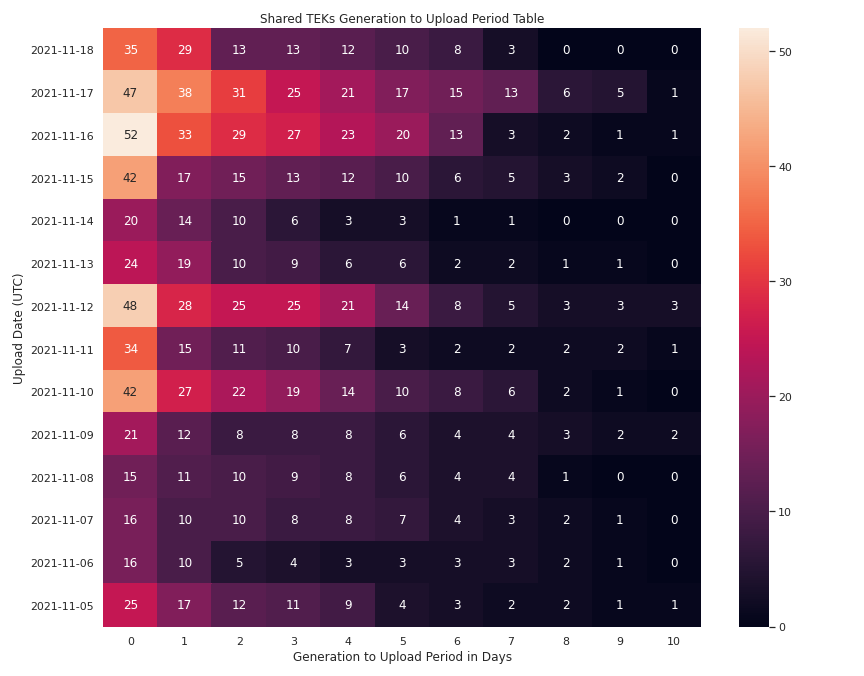

Data behind this chart, as committed beside it:
upload_date, 0, 1, 2, 3, 4, 5, 6, 7, 8, 9, 10
2021-11-18, 35, 29, 13, 13, 12, 10, 8, 3, 0, 0, 0
2021-11-17, 47, 38, 31, 25, 21, 17, 15, 13, 6, 5, 1
2021-11-16, 52, 33, 29, 27, 23, 20, 13, 3, 2, 1, 1
2021-11-15, 42, 17, 15, 13, 12, 10, 6, 5, 3, 2, 0
2021-11-14, 20, 14, 10, 6, 3, 3, 1, 1, 0, 0, 0
2021-11-13, 24, 19, 10, 9, 6, 6, 2, 2, 1, 1, 0
2021-11-12, 48, 28, 25, 25, 21, 14, 8, 5, 3, 3, 3
2021-11-11, 34, 15, 11, 10, 7, 3, 2, 2, 2, 2, 1
2021-11-10, 42, 27, 22, 19, 14, 10, 8, 6, 2, 1, 0
2021-11-09, 21, 12, 8, 8, 8, 6, 4, 4, 3, 2, 2
2021-11-08, 15, 11, 10, 9, 8, 6, 4, 4, 1, 0, 0
2021-11-07, 16, 10, 10, 8, 8, 7, 4, 3, 2, 1, 0
2021-11-06, 16, 10, 5, 4, 3, 3, 3, 3, 2, 1, 0
2021-11-05, 25, 17, 12, 11, 9, 4, 3, 2, 2, 1, 1
2021-11-04, 32, 12, 8, 8, 6, 5, 2, 2, 1, 1, 1
2021-11-03, 33, 17, 14, 12, 7, 6, 5, 3, 2, 0, 0
2021-11-02, 19, 12, 11, 9, 7, 6, 5, 2, 2, 2, 0
2021-11-01, 8, 3, 3, 2, 2, 2, 1, 1, 0, 0, 0
2021-10-31, 13, 7, 8, 6, 5, 4, 3, 2, 1, 0, 0
2021-10-30, 11, 5, 4, 4, 3, 3, 3, 2, 2, 2, 1
2021-10-29, 23, 17, 17, 15, 11, 6, 3, 0, 0, 0, 0
2021-10-28, 21, 11, 10, 8, 5, 3, 2, 1, 0, 0, 0
2021-10-27, 18, 1, 1, 1, 1, 0, 0, 0, 0, 0, 0
2021-10-26, 28, 15, 14, 12, 10, 6, 4, 3, 1, 1, 0
2021-10-25, 12, 5, 4, 3, 3, 2, 1, 1, 1, 1, 1
2021-10-24, 5, 2, 1, 1, 1, 1, 1, 1, 1, 0, 0
2021-10-23, 7, 2, 1, 1, 1, 1, 1, 1, 1, 1, 0
2021-10-22, 23, 7, 6, 6, 5, 5, 4, 0, 0, 0, 0
2021-10-21, 7, 5, 4, 4, 4, 4, 3, 1, 0, 0, 0
2021-10-20, 23, 18, 13, 10, 8, 7, 1, 1, 0, 0, 0
2021-10-19, 21, 10, 8, 8, 5, 4, 3, 3, 3, 3, 2
2021-10-18, 15, 6, 5, 4, 4, 3, 1, 0, 0, 0, 0
2021-10-17, 11, 0, 0, 0, 0, 0, 0, 0, 0, 0, 0
2021-10-16, 7, 3, 3, 3, 3, 2, 2, 0, 0, 0, 0
2021-10-15, 14, 10, 8, 7, 6, 5, 1, 0, 0, 0, 0
2021-10-14, 15, 5, 4, 4, 4, 1, 1, 0, 0, 0, 0
2021-10-13, 8, 6, 5, 5, 3, 1, 1, 1, 0, 0, 0
2021-10-12, 4, 4, 1, 1, 0, 0, 0, 0, 0, 0, 0
2021-10-11, 4, 1, 1, 1, 1, 1, 1, 0, 0, 0, 0
2021-10-10, 2, 0, 0, 0, 0, 0, 0, 0, 0, 0, 0
2021-10-09, 5, 2, 0, 0, 0, 0, 0, 0, 0, 0, 0
2021-10-08, 18, 9, 8, 8, 5, 4, 3, 2, 0, 0, 0
2021-10-07, 9, 2, 2, 2, 2, 1, 0, 0, 0, 0, 0
2021-10-06, 9, 5, 4, 4, 3, 1, 0, 0, 0, 0, 0
2021-10-05, 17, 9, 9, 8, 7, 6, 3, 3, 3, 3, 2
2021-10-04, 12, 3, 2, 2, 1, 0, 0, 0, 0, 0, 0
2021-10-03, 5, 1, 1, 1, 1, 1, 1, 0, 0, 0, 0
2021-10-02, 9, 5, 5, 5, 5, 5, 3, 3, 2, 1, 2
2021-10-01, 14, 4, 2, 2, 2, 2, 2, 2, 1, 0, 0
2021-09-30, 23, 6, 4, 4, 3, 2, 1, 1, 1, 0, 0
2021-09-29, 10, 5, 5, 4, 3, 2, 1, 1, 1, 1, 0
2021-09-28, 17, 3, 3, 2, 1, 0, 0, 0, 0, 0, 0
2021-09-27, 12, 3, 3, 3, 3, 2, 0, 0, 0, 0, 0
2021-09-26, 8, 4, 1, 1, 1, 0, 0, 0, 0, 0, 0
2021-09-25, 7, 4, 2, 1, 1, 1, 1, 0, 0, 0, 0
2021-09-24, 14, 7, 6, 6, 6, 5, 4, 2, 2, 2, 2
2021-09-23, 18, 12, 10, 8, 5, 4, 4, 3, 3, 3, 1
2021-09-22, 22, 9, 8, 7, 6, 4, 4, 4, 2, 1, 1
2021-09-21, 14, 10, 7, 7, 5, 3, 1, 1, 0, 0, 0
2021-09-20, 18, 6, 5, 5, 5, 5, 1, 0, 0, 0, 0
... 24 more rows
